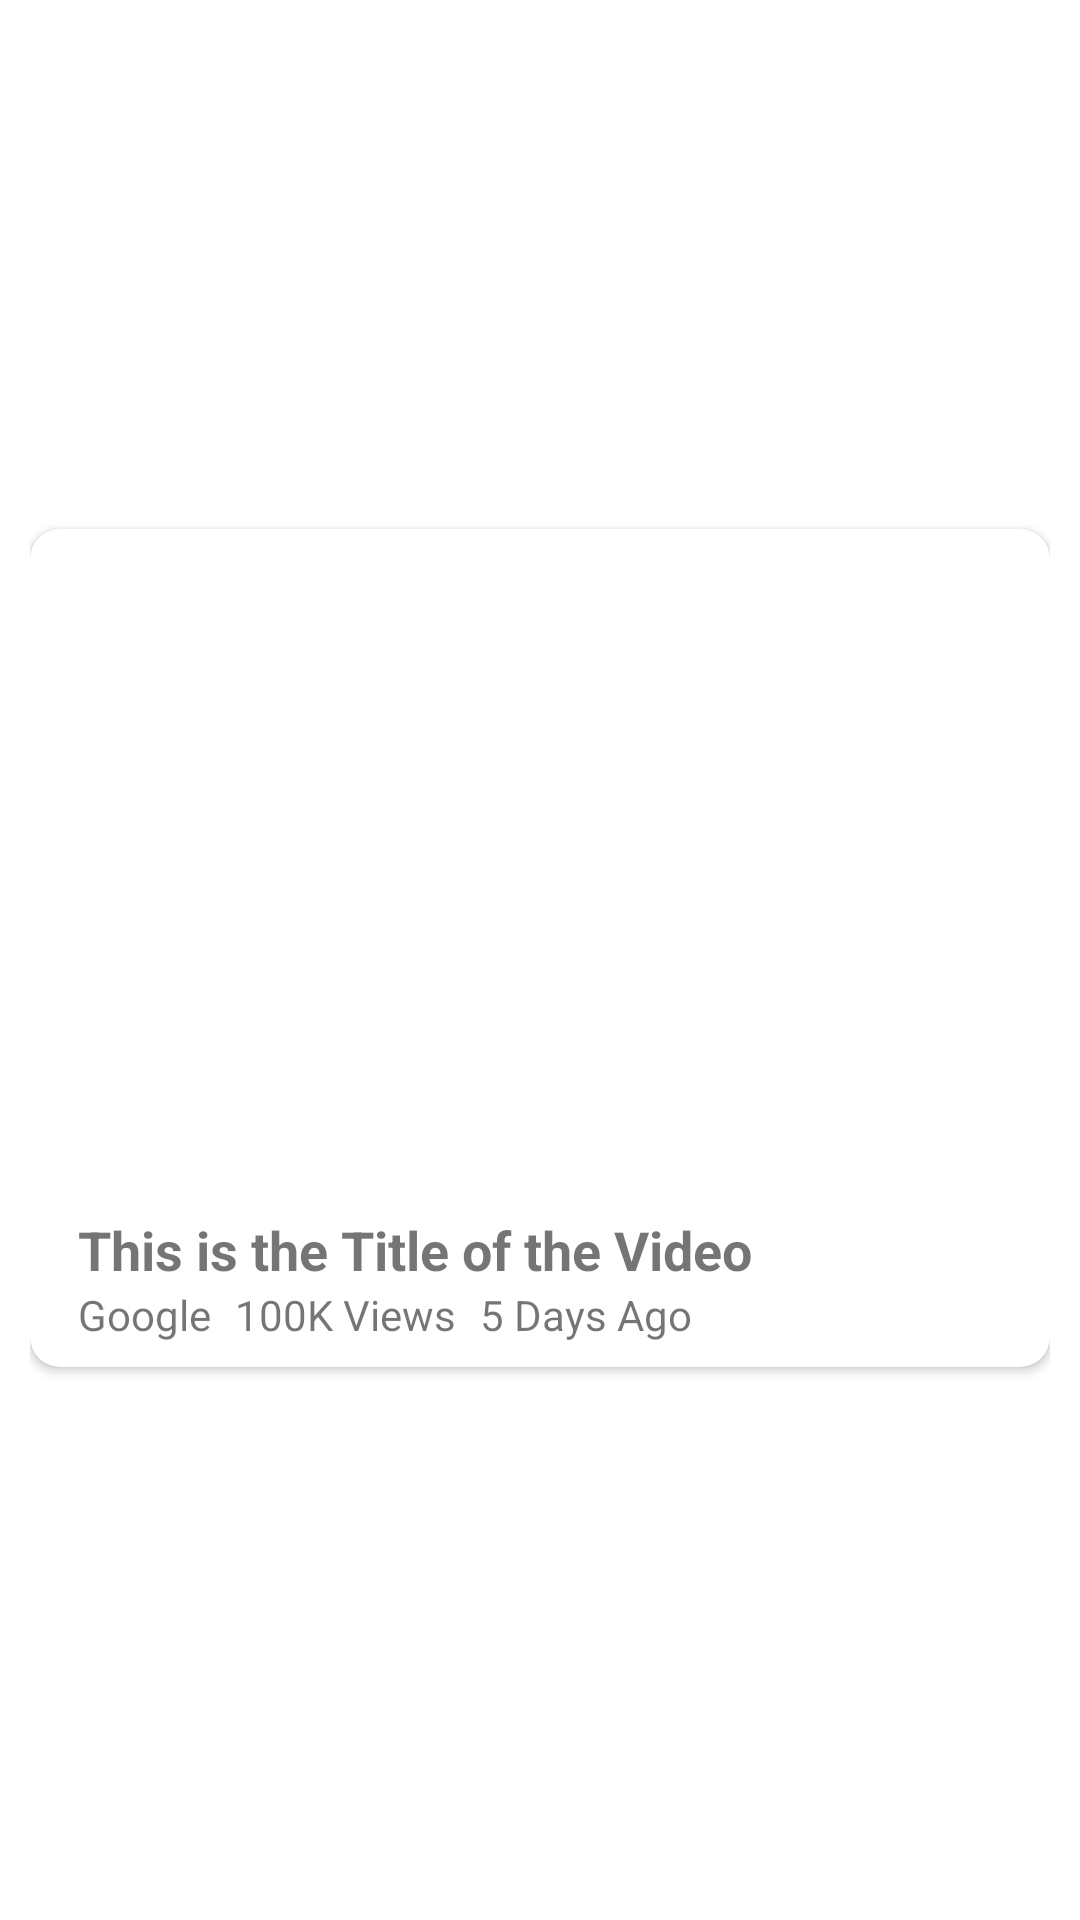

The Android layout XML behind this screen, and the referenced resources:
<!-- AndroidManifest.xml: application theme Theme.VideoLibrary -->
<!-- res/layout/video_view.xml -->
<?xml version="1.0" encoding="utf-8"?>
<androidx.constraintlayout.widget.ConstraintLayout xmlns:android="http://schemas.android.com/apk/res/android"
    xmlns:tools="http://schemas.android.com/tools"
    android:layout_width="match_parent"
    android:layout_height="wrap_content"
    android:padding="10dp"
    xmlns:app="http://schemas.android.com/apk/res-auto">

    <androidx.cardview.widget.CardView
        android:layout_width="match_parent"
        android:layout_height="wrap_content"
        android:layout_marginBottom="8dp"
        app:layout_constraintBottom_toBottomOf="parent"
        app:layout_constraintEnd_toEndOf="parent"
        app:layout_constraintStart_toStartOf="parent"
        app:layout_constraintTop_toTopOf="parent"
        android:elevation="20dp"
        app:cardCornerRadius="10dp"
        >

        <androidx.constraintlayout.widget.ConstraintLayout
            android:layout_width="match_parent"
            android:layout_height="wrap_content">

            <ImageView
                android:id="@+id/videoThumbnell"
                android:layout_width="0dp"
                android:layout_height="220dp"
                android:scaleType="fitXY"
                app:layout_constraintEnd_toEndOf="parent"
                app:layout_constraintStart_toStartOf="parent"
                app:layout_constraintTop_toTopOf="parent"
                app:srcCompat="@drawable/ic_launcher_background" />

            <TextView
                android:id="@+id/videoTitle"
                android:layout_width="0dp"
                android:layout_height="wrap_content"
                android:layout_marginStart="16dp"
                android:layout_marginTop="8dp"
                android:layout_marginEnd="16dp"
                android:text="This is the Title of the Video"
                android:textSize="18sp"
                android:textStyle="bold"
                app:layout_constraintEnd_toEndOf="parent"
                app:layout_constraintStart_toStartOf="parent"
                app:layout_constraintTop_toBottomOf="@+id/videoThumbnell"
                />

            <TextView
                android:id="@+id/textView2"
                android:layout_width="wrap_content"
                android:layout_height="wrap_content"
                android:layout_marginStart="16dp"
                android:layout_marginBottom="8dp"
                android:text="Google"
                app:layout_constraintBottom_toBottomOf="parent"
                app:layout_constraintStart_toStartOf="parent"
                app:layout_constraintTop_toBottomOf="@+id/videoTitle"
                />

            <TextView
                android:id="@+id/textView3"
                android:layout_width="wrap_content"
                android:layout_height="wrap_content"
                android:layout_marginStart="8dp"
                android:text="100K Views"
                app:layout_constraintBottom_toBottomOf="parent"
                app:layout_constraintStart_toEndOf="@+id/textView2"
                app:layout_constraintTop_toBottomOf="@+id/videoTitle"
                app:layout_constraintVertical_bias="0.0"
                />

            <TextView
                android:id="@+id/textView4"
                android:layout_width="wrap_content"
                android:layout_height="wrap_content"
                android:layout_marginStart="8dp"
                android:text="5 Days Ago"
                app:layout_constraintBottom_toBottomOf="parent"
                app:layout_constraintStart_toEndOf="@+id/textView3"
                app:layout_constraintTop_toBottomOf="@+id/videoTitle"
                app:layout_constraintVertical_bias="0.0"
                />

        </androidx.constraintlayout.widget.ConstraintLayout>
    </androidx.cardview.widget.CardView>
</androidx.constraintlayout.widget.ConstraintLayout>
<!-- resources referenced by this layout -->
<resources>
  <style name="Theme.VideoLibrary" parent="Theme.MaterialComponents.DayNight.DarkActionBar">
          
          <item name="colorPrimary">@color/purple_500</item>
          <item name="colorPrimaryVariant">@color/purple_700</item>
          <item name="colorOnPrimary">@color/white</item>
          
          <item name="colorSecondary">@color/teal_200</item>
          <item name="colorSecondaryVariant">@color/teal_700</item>
          <item name="colorOnSecondary">@color/black</item>
          
          <item name="android:statusBarColor" tools:targetApi="l">?attr/colorPrimaryVariant</item>
          
      </style>
  <!-- not gathered from this repository: default colours our renderer supplied (Android Studio template values) -->
  <color name="purple_500">#FF6200EE</color>
  <color name="purple_700">#FF3700B3</color>
  <color name="teal_200">#FF03DAC5</color>
  <color name="teal_700">#FF018786</color>
  <color name="black">#FF000000</color>
  <color name="white">#FFFFFFFF</color>
</resources>
